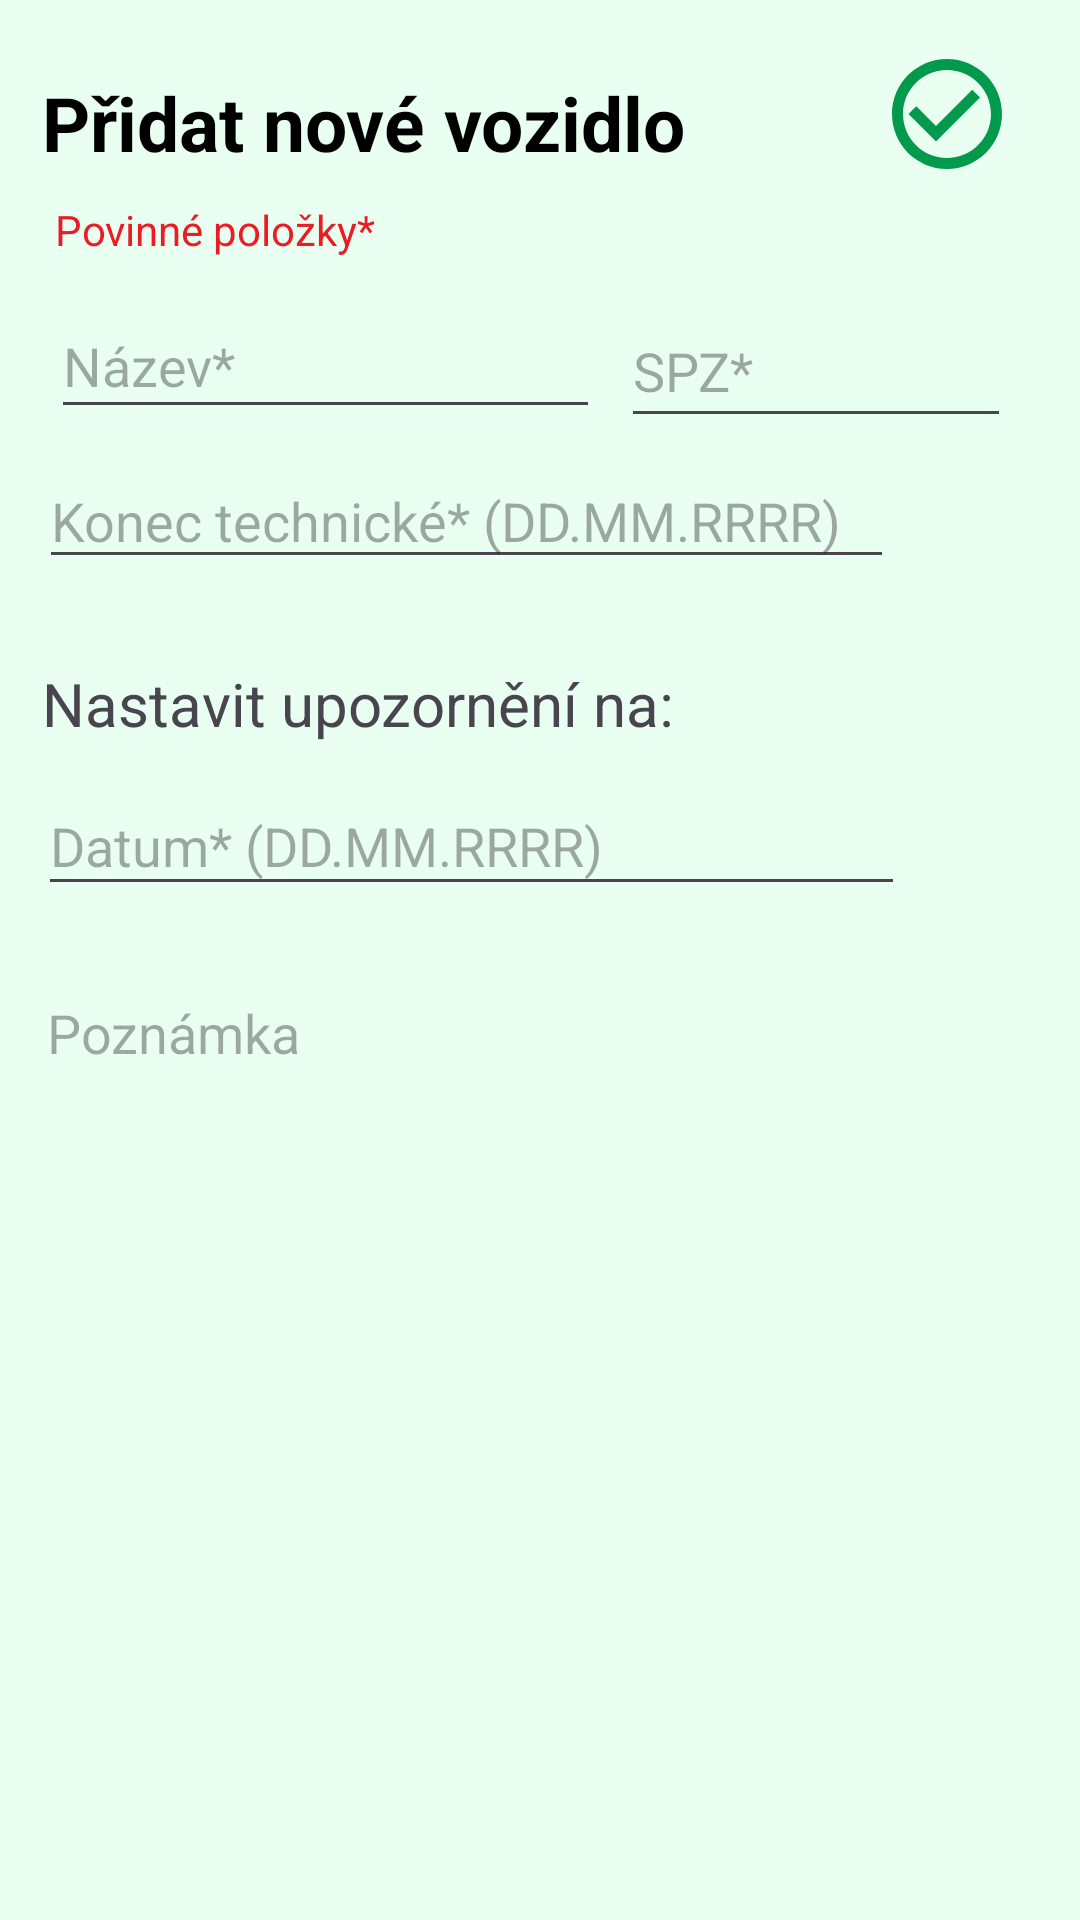

Here is an Android app screen rendered from its layout file. Give the layout XML and the strings, colors and styles it references.
<!-- AndroidManifest.xml: application theme Theme.MyApp_zkouska -->
<!-- res/layout/activity_add_car.xml -->
<?xml version="1.0" encoding="utf-8"?>
<androidx.constraintlayout.widget.ConstraintLayout xmlns:android="http://schemas.android.com/apk/res/android"
    xmlns:app="http://schemas.android.com/apk/res-auto"
    xmlns:tools="http://schemas.android.com/tools"
    android:layout_width="match_parent"
    android:layout_height="match_parent"
    android:background="#E8FFF1"
    tools:context=".AddCar">

    <ImageView
        android:id="@+id/btnSaveCar"
        android:layout_width="wrap_content"
        android:layout_height="wrap_content"
        android:clickable="true"
        android:focusable="true"
        android:src="@drawable/baseline_check_circle_outline_24"
        app:backgroundTint="#D4E4D5"
        app:layout_constraintBottom_toBottomOf="parent"
        app:layout_constraintEnd_toEndOf="parent"
        app:layout_constraintHorizontal_bias="0.929"
        app:layout_constraintStart_toStartOf="parent"
        app:layout_constraintTop_toTopOf="parent"
        app:layout_constraintVertical_bias="0.027"
        app:tint="@color/emise" />

    <TextView
        android:id="@+id/txtNewCar"
        android:layout_width="270dp"
        android:layout_height="38dp"
        android:layout_marginTop="24dp"
        android:text="Přidat nové vozidlo"
        android:textColor="@color/black"
        android:textSize="25dp"
        android:textStyle="bold"
        app:layout_constraintEnd_toEndOf="parent"
        app:layout_constraintHorizontal_bias="0.156"
        app:layout_constraintStart_toStartOf="parent"
        app:layout_constraintTop_toTopOf="parent" />

    <TextView
        android:id="@+id/textView2"
        android:layout_width="wrap_content"
        android:layout_height="wrap_content"
        android:layout_marginBottom="7dp"
        android:text="Povinné položky*"
        android:textColor="@color/stk"
        app:layout_constraintBottom_toTopOf="@+id/etName"
        app:layout_constraintEnd_toEndOf="parent"
        app:layout_constraintHorizontal_bias="0.072"
        app:layout_constraintStart_toStartOf="parent"
        app:layout_constraintTop_toBottomOf="@+id/txtNewCar" />

    <EditText
        android:id="@+id/etName"
        android:layout_width="183dp"
        android:layout_height="45dp"
        android:layout_marginTop="36dp"
        android:ems="10"
        android:hint="Název*"
        android:inputType="text"
        android:maxLength="16"
        app:layout_constraintEnd_toEndOf="parent"
        app:layout_constraintHorizontal_bias="0.096"
        app:layout_constraintStart_toStartOf="parent"
        app:layout_constraintTop_toBottomOf="@+id/txtNewCar" />

    <EditText
        android:id="@+id/etSPZ"
        android:layout_width="130dp"
        android:layout_height="48dp"
        android:ems="10"
        android:hint="SPZ*"
        android:inputType="text"
        android:maxLength="8"
        app:layout_constraintBottom_toTopOf="@+id/etDateSTK"
        app:layout_constraintEnd_toEndOf="parent"
        app:layout_constraintHorizontal_bias="0.236"
        app:layout_constraintStart_toEndOf="@+id/etName"
        app:layout_constraintTop_toBottomOf="@+id/txtNewCar"
        app:layout_constraintVertical_bias="0.878" />

    <EditText
        android:id="@+id/etDateSTK"
        android:layout_width="285dp"
        android:layout_height="42dp"
        android:layout_marginTop="8dp"
        android:ems="10"
        android:maxLength="10"
        android:hint="Konec technické* (DD.MM.RRRR)"
        android:inputType="date"
        app:layout_constraintEnd_toEndOf="parent"
        app:layout_constraintHorizontal_bias="0.174"
        app:layout_constraintStart_toStartOf="parent"
        app:layout_constraintTop_toBottomOf="@+id/etName" />

    <TextView
        android:id="@+id/tvUpozorneni"
        android:layout_width="270dp"
        android:layout_height="38dp"
        android:layout_marginTop="28dp"
        android:text="Nastavit upozornění na:"
        android:textSize="20dp"
        app:layout_constraintEnd_toEndOf="parent"
        app:layout_constraintHorizontal_bias="0.156"
        app:layout_constraintStart_toStartOf="parent"
        app:layout_constraintTop_toBottomOf="@+id/etDateSTK" />

    <EditText
        android:id="@+id/etDateReminder"
        android:layout_width="289dp"
        android:layout_height="43dp"
        android:ems="10"
        android:hint="Datum* (DD.MM.RRRR)"
        android:maxLength="10"
        android:inputType="date"
        app:layout_constraintEnd_toEndOf="parent"
        app:layout_constraintHorizontal_bias="0.18"
        app:layout_constraintStart_toStartOf="parent"
        app:layout_constraintTop_toBottomOf="@+id/tvUpozorneni" />

    <EditText
        android:id="@+id/etCarNote"
        android:layout_width="303dp"
        android:layout_height="422dp"
        android:layout_marginTop="20dp"
        android:ems="10"
        android:gravity="top"
        android:hint="Poznámka"
        android:inputType="text"
        app:layout_constraintEnd_toEndOf="parent"
        app:layout_constraintHorizontal_bias="0.203"
        app:layout_constraintStart_toStartOf="parent"
        app:layout_constraintTop_toBottomOf="@+id/etDateReminder" />

</androidx.constraintlayout.widget.ConstraintLayout>
<!-- resources referenced by this layout -->
<resources>
  <color name="black">#FF000000</color>
  <color name="emise">#019A4C</color>
  <color name="stk">#eb1c24</color>
  <!-- drawable baseline_check_circle_outline_24 (drawable) -->
  <vector android:height="44dp" android:tint="#FCFCFC"
      android:viewportHeight="24" android:viewportWidth="24"
      android:width="44dp" xmlns:android="http://schemas.android.com/apk/res/android">
      <path android:fillColor="@android:color/white" android:pathData="M16.59,7.58L10,14.17l-3.59,-3.58L5,12l5,5 8,-8zM12,2C6.48,2 2,6.48 2,12s4.48,10 10,10 10,-4.48 10,-10S17.52,2 12,2zM12,20c-4.42,0 -8,-3.58 -8,-8s3.58,-8 8,-8 8,3.58 8,8 -3.58,8 -8,8z"/>
  </vector>
  <style name="Theme.MyApp_zkouska" parent="Base.Theme.MyApp_zkouska" />
  <style name="Base.Theme.MyApp_zkouska" parent="Theme.Material3.DayNight.NoActionBar">
          <item name="android:navigationBarColor">@android:color/black</item>
          <item name="android:statusBarColor">@android:color/black</item>
          
          
      </style>
</resources>
